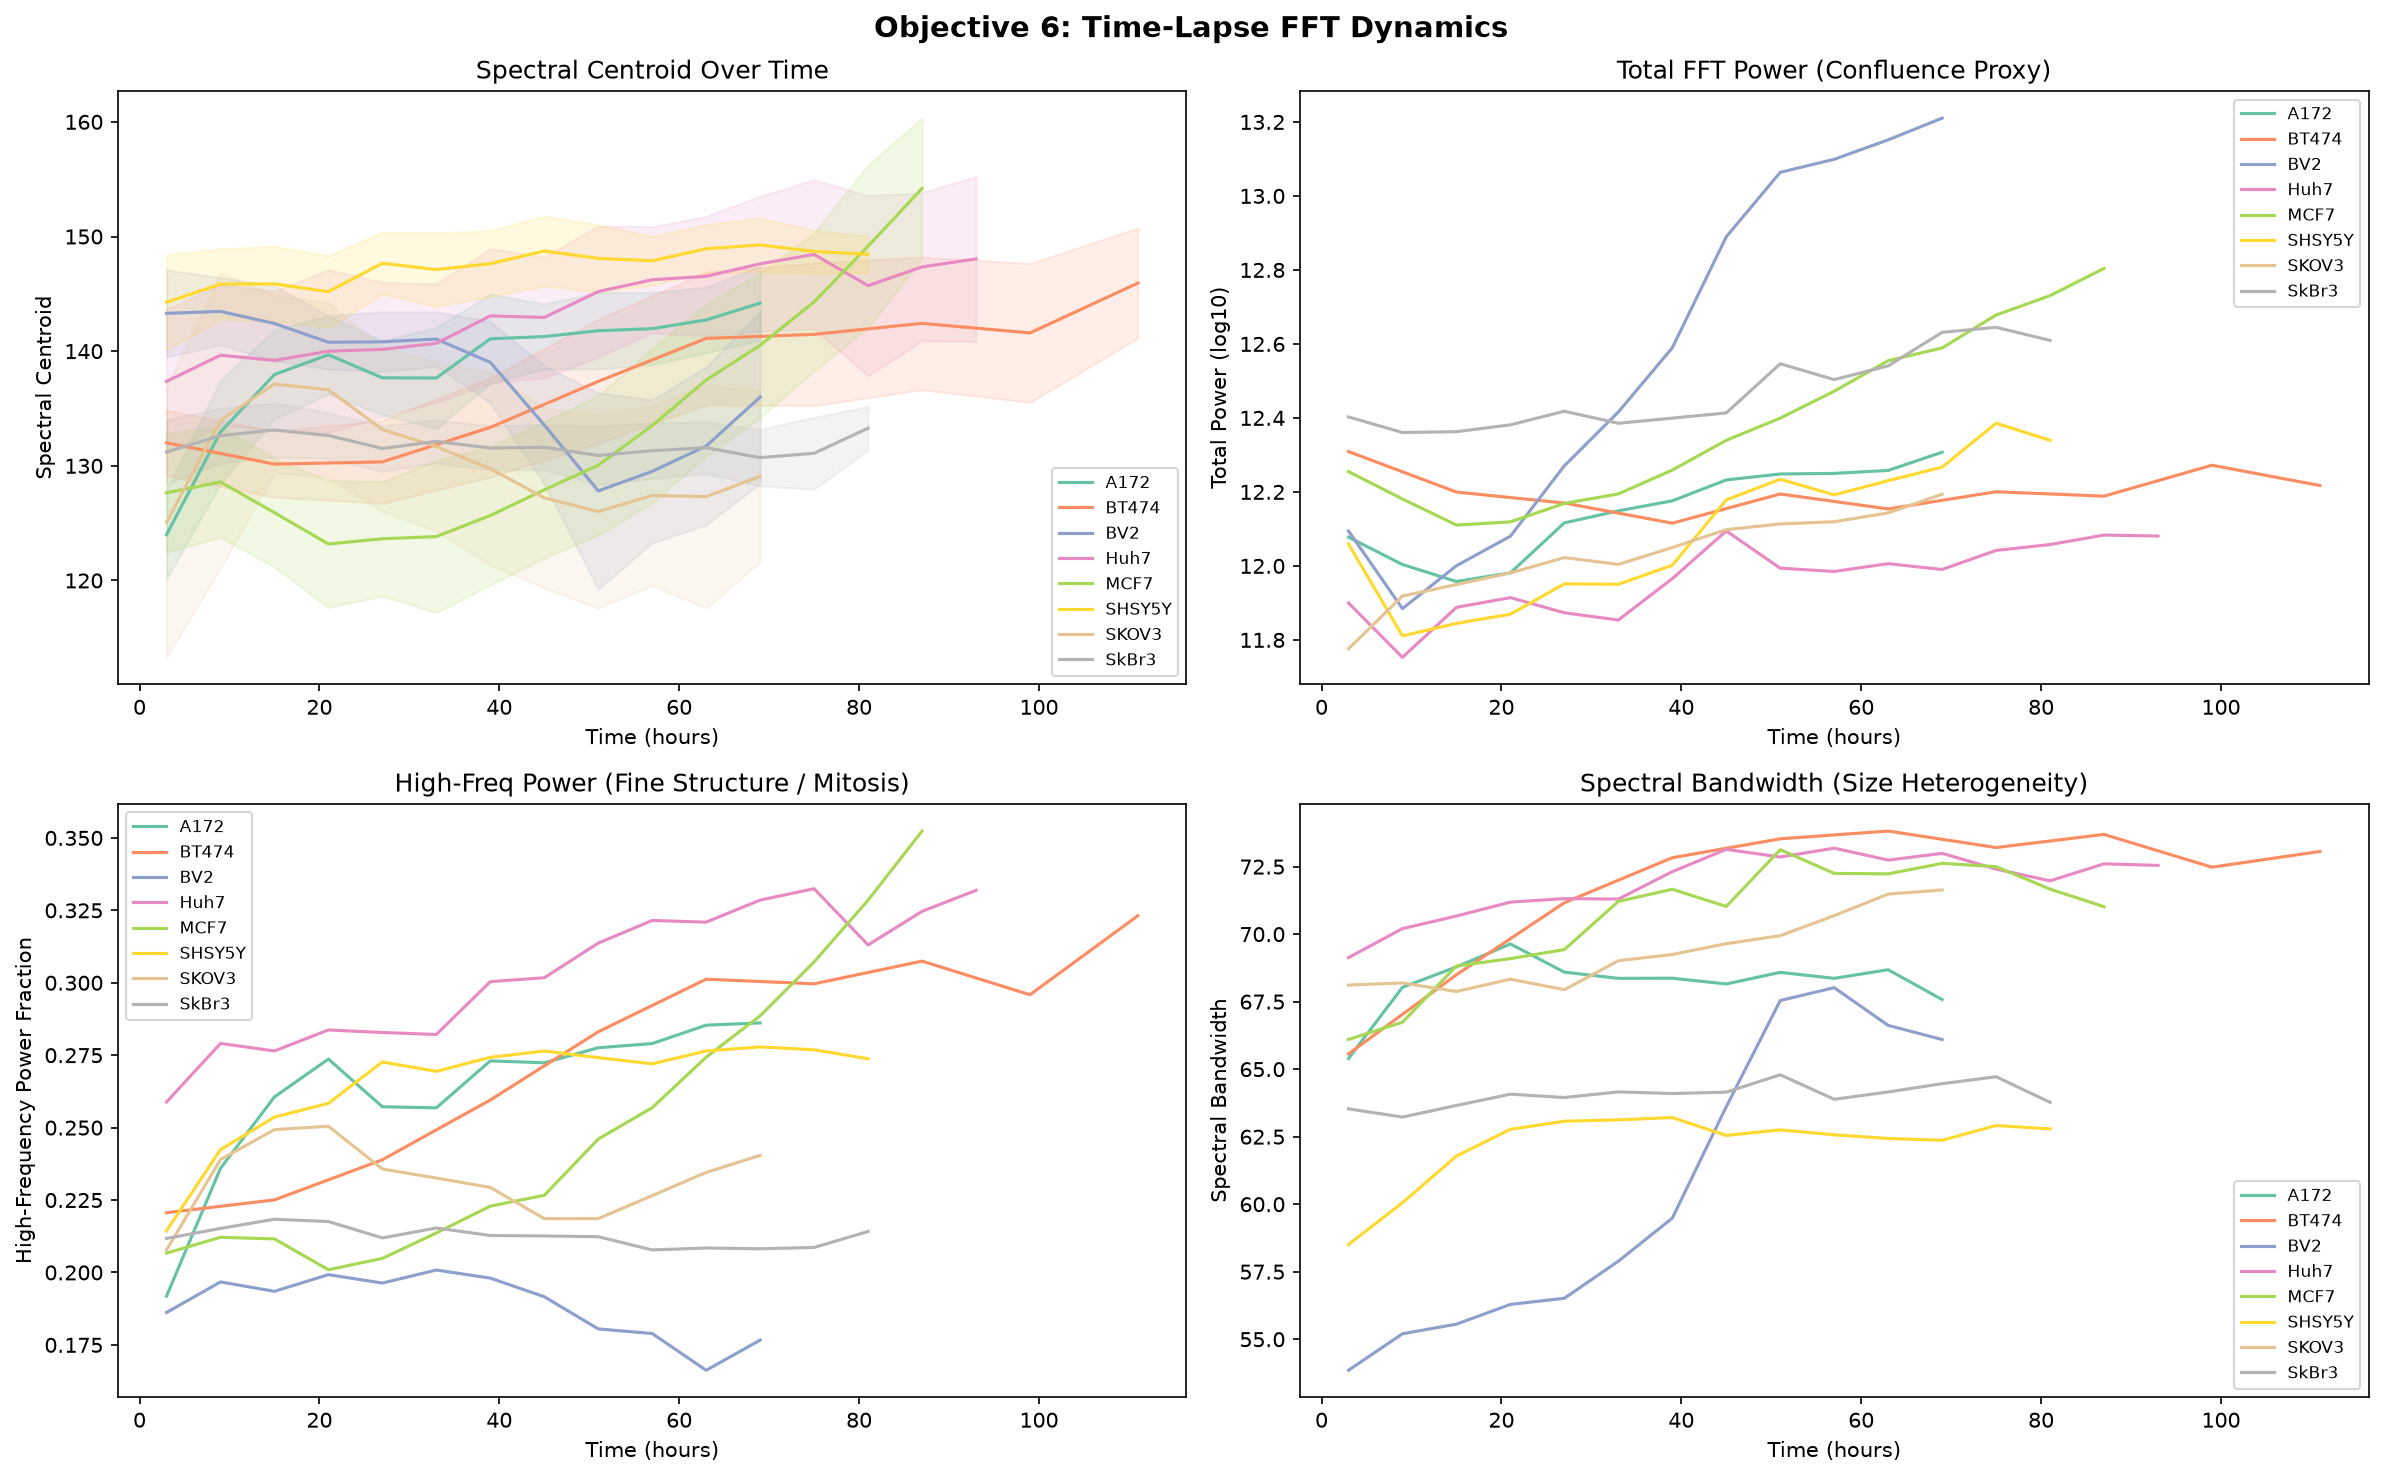

Values plotted in this chart, from the file beside it:
well_id, cell_line, filename, time_h, centroid, bandwidth, total_power, low_power, high_power, centroid_rate
A172_Phase_A7, A172, A172_Phase_A7_1_00d00h00m_1, 0.0, 115.8, 68.01, 11.78, 0.2903, 0.1803, 0.0
A172_Phase_A7, A172, A172_Phase_A7_1_00d00h00m_2, 0.0, 119.3, 68.39, 12.04, 0.2611, 0.184, 3.434
A172_Phase_A7, A172, A172_Phase_A7_1_00d00h00m_3, 0.0, 118.6, 63.5, 11.98, 0.2232, 0.1627, -0.6567
A172_Phase_A7, A172, A172_Phase_A7_1_00d00h00m_4, 0.0, 119.9, 64.72, 12.09, 0.22, 0.1782, 1.232
A172_Phase_A7, A172, A172_Phase_A7_2_00d00h00m_1, 0.0, 121.1, 63.27, 12.06, 0.2037, 0.1729, 1.209
A172_Phase_A7, A172, A172_Phase_A7_2_00d00h00m_2, 0.0, 120.9, 64.4, 12.08, 0.2088, 0.1866, -0.1227
A172_Phase_A7, A172, A172_Phase_A7_2_00d00h00m_3, 0.0, 119.7, 63.77, 12.09, 0.2247, 0.1672, -1.217
A172_Phase_A7, A172, A172_Phase_A7_2_00d00h00m_4, 0.0, 124.1, 62.4, 12.08, 0.1789, 0.1789, 4.388
A172_Phase_A7, A172, A172_Phase_A7_1_00d04h00m_1, 4.0, 122, 70.09, 11.95, 0.2819, 0.2055, -2.092
A172_Phase_A7, A172, A172_Phase_A7_1_00d04h00m_2, 4.0, 131, 65.45, 12.11, 0.1753, 0.2164, 9.03
A172_Phase_A7, A172, A172_Phase_A7_1_00d04h00m_3, 4.0, 120.4, 67.5, 12.03, 0.2569, 0.1818, -10.62
A172_Phase_A7, A172, A172_Phase_A7_1_00d04h00m_4, 4.0, 122.9, 68.99, 12.19, 0.25, 0.2057, 2.451
A172_Phase_A7, A172, A172_Phase_A7_2_00d04h00m_1, 4.0, 127.8, 64.61, 12.12, 0.1924, 0.1937, 4.875
A172_Phase_A7, A172, A172_Phase_A7_2_00d04h00m_2, 4.0, 123, 66.74, 12.12, 0.2219, 0.194, -4.78
A172_Phase_A7, A172, A172_Phase_A7_2_00d04h00m_3, 4.0, 129.1, 67.65, 12.19, 0.1878, 0.2253, 6.125
A172_Phase_A7, A172, A172_Phase_A7_2_00d04h00m_4, 4.0, 126, 65.13, 12.14, 0.1891, 0.1951, -3.068
A172_Phase_A7, A172, A172_Phase_A7_1_00d08h00m_1, 8.0, 128.3, 71.36, 11.83, 0.2716, 0.2285, 2.309
A172_Phase_A7, A172, A172_Phase_A7_1_00d08h00m_2, 8.0, 125.7, 66.98, 11.94, 0.2136, 0.2092, -2.62
A172_Phase_A7, A172, A172_Phase_A7_1_00d08h00m_3, 8.0, 129.5, 70.9, 11.95, 0.2413, 0.2419, 3.747
A172_Phase_A7, A172, A172_Phase_A7_1_00d08h00m_4, 8.0, 130.6, 70.88, 12.08, 0.2236, 0.246, 1.113
A172_Phase_A7, A172, A172_Phase_A7_2_00d08h00m_1, 8.0, 129.5, 69.89, 11.96, 0.2347, 0.2354, -1.109
A172_Phase_A7, A172, A172_Phase_A7_2_00d08h00m_2, 8.0, 132.7, 66.49, 12.03, 0.1727, 0.2289, 3.252
A172_Phase_A7, A172, A172_Phase_A7_2_00d08h00m_3, 8.0, 137.8, 70.05, 12.18, 0.1944, 0.2716, 5.039
A172_Phase_A7, A172, A172_Phase_A7_2_00d08h00m_4, 8.0, 132.8, 65.73, 12.06, 0.1849, 0.2179, -4.998
A172_Phase_A7, A172, A172_Phase_A7_1_00d12h00m_1, 12.0, 138, 64.23, 11.96, 0.1216, 0.2371, 5.225
A172_Phase_A7, A172, A172_Phase_A7_1_00d12h00m_2, 12.0, 136.6, 68.35, 11.97, 0.1695, 0.2539, -1.429
A172_Phase_A7, A172, A172_Phase_A7_1_00d12h00m_3, 12.0, 131.9, 67.71, 11.99, 0.2078, 0.2309, -4.674
A172_Phase_A7, A172, A172_Phase_A7_1_00d12h00m_4, 12.0, 136.4, 67.55, 12.1, 0.1654, 0.2483, 4.557
A172_Phase_A7, A172, A172_Phase_A7_2_00d12h00m_1, 12.0, 140.6, 67.8, 11.97, 0.1806, 0.2689, 4.203
A172_Phase_A7, A172, A172_Phase_A7_2_00d12h00m_2, 12.0, 135.5, 67.26, 12.07, 0.1699, 0.2373, -5.194
A172_Phase_A7, A172, A172_Phase_A7_2_00d12h00m_3, 12.0, 139.2, 72.58, 11.99, 0.2154, 0.2871, 3.762
A172_Phase_A7, A172, A172_Phase_A7_2_00d12h00m_4, 12.0, 134.2, 72.36, 11.8, 0.2351, 0.2641, -5.039
A172_Phase_A7, A172, A172_Phase_A7_1_00d16h00m_1, 16.0, 141.3, 67.44, 11.83, 0.1566, 0.2765, 7.124
A172_Phase_A7, A172, A172_Phase_A7_1_00d16h00m_2, 16.0, 133.2, 65.79, 12.13, 0.1586, 0.2131, -8.126
A172_Phase_A7, A172, A172_Phase_A7_1_00d16h00m_3, 16.0, 136.7, 69.14, 11.95, 0.1986, 0.252, 3.579
A172_Phase_A7, A172, A172_Phase_A7_1_00d16h00m_4, 16.0, 139.9, 68.01, 12.13, 0.1618, 0.2716, 3.133
A172_Phase_A7, A172, A172_Phase_A7_2_00d16h00m_1, 16.0, 138.9, 66.92, 12.02, 0.1453, 0.2589, -1.026
A172_Phase_A7, A172, A172_Phase_A7_2_00d16h00m_2, 16.0, 137.5, 69.08, 11.93, 0.1879, 0.258, -1.395
A172_Phase_A7, A172, A172_Phase_A7_2_00d16h00m_3, 16.0, 136.7, 70.93, 12.05, 0.1901, 0.2593, -0.8
A172_Phase_A7, A172, A172_Phase_A7_2_00d16h00m_4, 16.0, 133.5, 72.97, 11.79, 0.2365, 0.2682, -3.206
A172_Phase_A7, A172, A172_Phase_A7_1_00d20h00m_1, 20.0, 138.9, 68.47, 11.88, 0.1577, 0.2653, 5.458
A172_Phase_A7, A172, A172_Phase_A7_1_00d20h00m_2, 20.0, 139.8, 69.62, 12, 0.1831, 0.2761, 0.9056
A172_Phase_A7, A172, A172_Phase_A7_1_00d20h00m_3, 20.0, 137, 68.98, 12.03, 0.1898, 0.2496, -2.81
A172_Phase_A7, A172, A172_Phase_A7_1_00d20h00m_4, 20.0, 137.3, 67.42, 12.09, 0.1486, 0.2519, 0.2557
A172_Phase_A7, A172, A172_Phase_A7_2_00d20h00m_1, 20.0, 145.3, 67.22, 11.97, 0.1459, 0.2889, 8.022
A172_Phase_A7, A172, A172_Phase_A7_2_00d20h00m_2, 20.0, 138.2, 67.33, 11.98, 0.1765, 0.2485, -7.041
A172_Phase_A7, A172, A172_Phase_A7_2_00d20h00m_3, 20.0, 135.6, 69.92, 12.13, 0.2026, 0.2529, -2.661
A172_Phase_A7, A172, A172_Phase_A7_2_00d20h00m_4, 20.0, 140.5, 70.27, 11.9, 0.1749, 0.2787, 4.962
A172_Phase_A7, A172, A172_Phase_A7_1_01d00h00m_1, 24.0, 139.1, 68.56, 11.91, 0.1677, 0.2614, -1.491
A172_Phase_A7, A172, A172_Phase_A7_1_01d00h00m_2, 24.0, 137.8, 69.5, 12.16, 0.1738, 0.2594, -1.264
A172_Phase_A7, A172, A172_Phase_A7_1_01d00h00m_3, 24.0, 139.5, 67.56, 12.09, 0.1651, 0.2554, 1.691
A172_Phase_A7, A172, A172_Phase_A7_1_01d00h00m_4, 24.0, 138.8, 67.85, 12.17, 0.1465, 0.26, -0.6673
A172_Phase_A7, A172, A172_Phase_A7_2_01d00h00m_1, 24.0, 137.9, 67.05, 12.23, 0.1346, 0.2647, -0.9029
A172_Phase_A7, A172, A172_Phase_A7_2_01d00h00m_2, 24.0, 139.8, 68.48, 12.08, 0.1656, 0.2654, 1.909
A172_Phase_A7, A172, A172_Phase_A7_2_01d00h00m_3, 24.0, 138.8, 66.98, 12.33, 0.1642, 0.2493, -1.03
A172_Phase_A7, A172, A172_Phase_A7_2_01d00h00m_4, 24.0, 136.3, 69.78, 12.04, 0.1942, 0.2548, -2.54
A172_Phase_A7, A172, A172_Phase_A7_1_01d04h00m_1, 28.0, 136.2, 66.55, 11.94, 0.1722, 0.2435, -0.08746
A172_Phase_A7, A172, A172_Phase_A7_1_01d04h00m_2, 28.0, 140.9, 70.13, 12.17, 0.1674, 0.2815, 4.686
A172_Phase_A7, A172, A172_Phase_A7_1_01d04h00m_3, 28.0, 134.1, 68.11, 12.11, 0.1972, 0.2283, -6.721
A172_Phase_A7, A172, A172_Phase_A7_1_01d04h00m_4, 28.0, 136.4, 67.9, 12.12, 0.1633, 0.2499, 2.234
... 3,667 more rows
